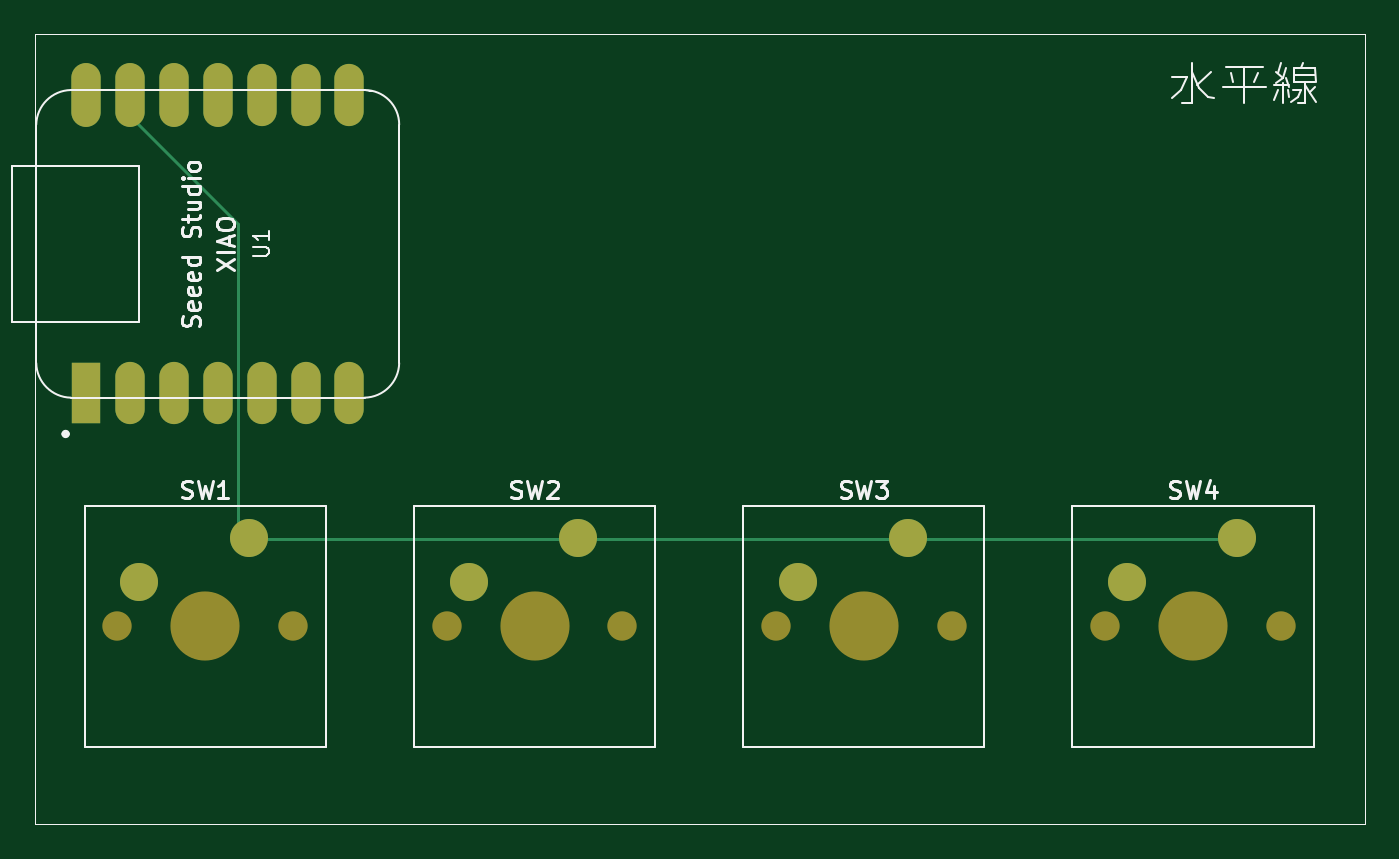
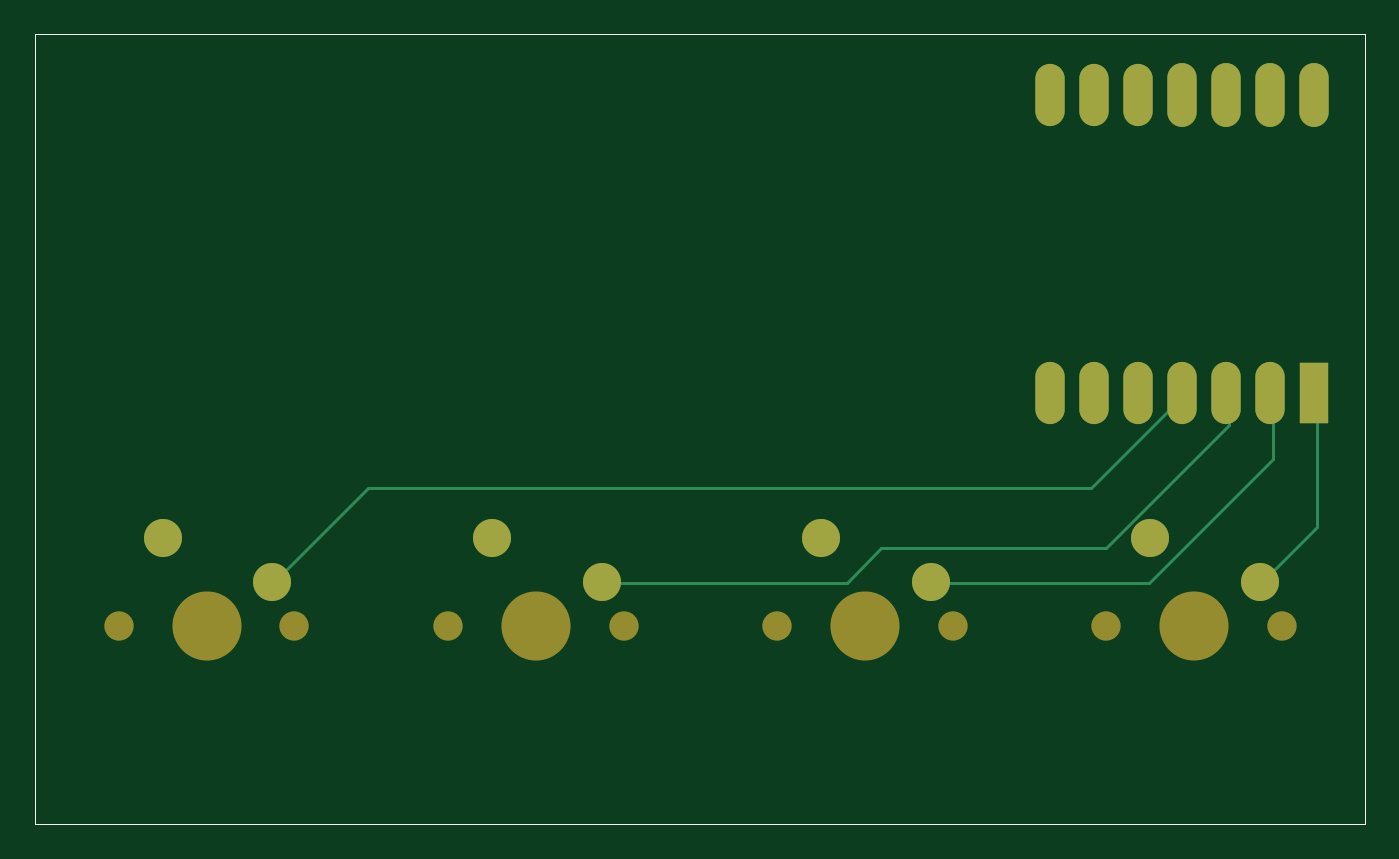
Circuit board: 9 layer files. Board 77.0 x 45.7 mm.
- bottom_copper: firstpcb-B_Cu.gbl (3616 bytes)
- bottom_mask: firstpcb-B_Mask.gbs (1785 bytes)
- paste: firstpcb-B_Paste.gbp (632 bytes)
- bottom_silk: firstpcb-B_Silkscreen.gbo (633 bytes)
- outline: firstpcb-Edge_Cuts.gm1 (605 bytes)
- top_copper: firstpcb-F_Cu.gtl (2927 bytes)
- top_mask: firstpcb-F_Mask.gts (1785 bytes)
- paste: firstpcb-F_Paste.gtp (632 bytes)
- top_silk: firstpcb-F_Silkscreen.gto (18693 bytes)

=== bottom_copper: firstpcb-B_Cu.gbl ===
%TF.GenerationSoftware,KiCad,Pcbnew,10.0.4*%
%TF.CreationDate,2026-07-13T22:11:00-06:00*%
%TF.ProjectId,firstpcb,66697273-7470-4636-922e-6b696361645f,rev?*%
%TF.SameCoordinates,Original*%
%TF.FileFunction,Copper,L2,Bot*%
%TF.FilePolarity,Positive*%
%FSLAX46Y46*%
G04 Gerber Fmt 4.6, Leading zero omitted, Abs format (unit mm)*
G04 Created by KiCad (PCBNEW 10.0.4) date 2026-07-13 22:11:00*
%MOMM*%
%LPD*%
G01*
G04 APERTURE LIST*
%TA.AperFunction,ComponentPad*%
%ADD10O,1.700000X3.700000*%
%TD*%
%TA.AperFunction,ComponentPad*%
%ADD11O,1.700000X3.600000*%
%TD*%
%TA.AperFunction,ComponentPad*%
%ADD12R,1.700000X3.500000*%
%TD*%
%TA.AperFunction,ComponentPad*%
%ADD13C,2.200000*%
%TD*%
%TA.AperFunction,Conductor*%
%ADD14C,0.200000*%
%TD*%
%TA.AperFunction,Profile*%
%ADD15C,0.050000*%
%TD*%
G04 APERTURE END LIST*
D10*
%TO.P,U1,14,5V_14*%
%TO.N,unconnected-(U1-5V-Pad14)*%
X52500000Y-18750000D03*
%TO.P,U1,13,GND_13*%
%TO.N,GND*%
X55040000Y-18750000D03*
%TO.P,U1,12,3V3_12*%
%TO.N,unconnected-(U1-3V3-Pad12)*%
X57580000Y-18750000D03*
%TO.P,U1,11,PA6_A10_D10_MOSI_11*%
%TO.N,unconnected-(U1-PA6_A10_D10_MOSI-Pad11)*%
X60120000Y-18750000D03*
D11*
%TO.P,U1,10,PA5_A9_D9_MISO_10*%
%TO.N,unconnected-(U1-PA5_A9_D9_MISO-Pad10)*%
X62660000Y-18750000D03*
%TO.P,U1,9,PA7_A8_D8_SCK_9*%
%TO.N,unconnected-(U1-PA7_A8_D8_SCK-Pad9)*%
X65200000Y-18750000D03*
%TO.P,U1,8,PB09_A7_D7_RX_8*%
%TO.N,unconnected-(U1-PB09_A7_D7_RX-Pad8)*%
X67740000Y-18750000D03*
%TO.P,U1,7,PB08_A6_D6_TX_7*%
%TO.N,unconnected-(U1-PB08_A6_D6_TX-Pad7)*%
X67740000Y-36000000D03*
%TO.P,U1,6,PA9_A5_D5_SCL_6*%
%TO.N,unconnected-(U1-PA9_A5_D5_SCL-Pad6)*%
X65200000Y-36000000D03*
%TO.P,U1,5,PA8_A4_D4_SDA_5*%
%TO.N,unconnected-(U1-PA8_A4_D4_SDA-Pad5)*%
X62660000Y-36000000D03*
%TO.P,U1,4,PA11_A3_D3_4*%
%TO.N,Net-(U1-PA11_A3_D3)*%
X60120000Y-36000000D03*
%TO.P,U1,3,PA10_A2_D2_3*%
%TO.N,Net-(U1-PA10_A2_D2)*%
X57580000Y-36000000D03*
%TO.P,U1,2,PA4_A1_D1_2*%
%TO.N,Net-(U1-PA4_A1_D1)*%
X55040000Y-36000000D03*
D12*
%TO.P,U1,1,PA02_A0_D0_1*%
%TO.N,Net-(U1-PA02_A0_D0)*%
X52500000Y-36000000D03*
%TD*%
D13*
%TO.P,SW3,2,2_2*%
%TO.N,Net-(U1-PA10_A2_D2)*%
X93690000Y-46960000D03*
%TO.P,SW3,1,1_1*%
%TO.N,GND*%
X100040000Y-44420000D03*
%TD*%
%TO.P,SW1,2,2_2*%
%TO.N,Net-(U1-PA02_A0_D0)*%
X55590000Y-46960000D03*
%TO.P,SW1,1,1_1*%
%TO.N,GND*%
X61940000Y-44420000D03*
%TD*%
%TO.P,SW4,2,2_2*%
%TO.N,Net-(U1-PA11_A3_D3)*%
X112740000Y-46960000D03*
%TO.P,SW4,1,1_1*%
%TO.N,GND*%
X119090000Y-44420000D03*
%TD*%
%TO.P,SW2,2,2_2*%
%TO.N,Net-(U1-PA4_A1_D1)*%
X74640000Y-46960000D03*
%TO.P,SW2,1,1_1*%
%TO.N,GND*%
X80990000Y-44420000D03*
%TD*%
%TO.N,Net-(U1-PA02_A0_D0)*%
D14*
X52300000Y-43740000D02*
X52300000Y-35000000D01*
X55550000Y-46990000D02*
X52300000Y-43740000D01*
%TO.N,GND*%
X61900000Y-44450000D02*
X61900000Y-44400000D01*
X61900000Y-44400000D02*
X61500000Y-44000000D01*
%TO.N,Net-(U1-PA4_A1_D1)*%
X61990000Y-46990000D02*
X54840000Y-39840000D01*
X74600000Y-46990000D02*
X61990000Y-46990000D01*
X54840000Y-39840000D02*
X54840000Y-35000000D01*
%TO.N,Net-(U1-PA10_A2_D2)*%
X77500000Y-45000000D02*
X64500000Y-45000000D01*
X57380000Y-37880000D02*
X57380000Y-35000000D01*
X93650000Y-46990000D02*
X79490000Y-46990000D01*
X64500000Y-45000000D02*
X57380000Y-37880000D01*
X79490000Y-46990000D02*
X77500000Y-45000000D01*
%TO.N,Net-(U1-PA11_A3_D3)*%
X59920000Y-36036346D02*
X59920000Y-35000000D01*
X65383654Y-41500000D02*
X59920000Y-36036346D01*
X107210000Y-41500000D02*
X65383654Y-41500000D01*
X112700000Y-46990000D02*
X107210000Y-41500000D01*
%TD*%
D15*
X49530000Y-15240000D02*
X126492000Y-15240000D01*
X126492000Y-60960000D01*
X49530000Y-60960000D01*
X49530000Y-15240000D01*
M02*

=== bottom_mask: firstpcb-B_Mask.gbs ===
%TF.GenerationSoftware,KiCad,Pcbnew,10.0.4*%
%TF.CreationDate,2026-07-13T22:11:00-06:00*%
%TF.ProjectId,firstpcb,66697273-7470-4636-922e-6b696361645f,rev?*%
%TF.SameCoordinates,Original*%
%TF.FileFunction,Soldermask,Bot*%
%TF.FilePolarity,Negative*%
%FSLAX46Y46*%
G04 Gerber Fmt 4.6, Leading zero omitted, Abs format (unit mm)*
G04 Created by KiCad (PCBNEW 10.0.4) date 2026-07-13 22:11:00*
%MOMM*%
%LPD*%
G01*
G04 APERTURE LIST*
%ADD10O,1.700000X3.700000*%
%ADD11O,1.700000X3.600000*%
%ADD12R,1.700000X3.500000*%
%ADD13C,2.200000*%
%ADD14C,1.700000*%
%ADD15C,4.000000*%
%TA.AperFunction,Profile*%
%ADD16C,0.050000*%
%TD*%
G04 APERTURE END LIST*
D10*
%TO.C,U1*%
X52500000Y-18750000D03*
X55040000Y-18750000D03*
X57580000Y-18750000D03*
X60120000Y-18750000D03*
D11*
X62660000Y-18750000D03*
X65200000Y-18750000D03*
X67740000Y-18750000D03*
X67740000Y-36000000D03*
X65200000Y-36000000D03*
X62660000Y-36000000D03*
X60120000Y-36000000D03*
X57580000Y-36000000D03*
X55040000Y-36000000D03*
D12*
X52500000Y-36000000D03*
%TD*%
D13*
%TO.C,SW3*%
X93690000Y-46960000D03*
X100040000Y-44420000D03*
D14*
X102580000Y-49500000D03*
D15*
X97500000Y-49500000D03*
D14*
X92420000Y-49500000D03*
%TD*%
D13*
%TO.C,SW1*%
X55590000Y-46960000D03*
X61940000Y-44420000D03*
D14*
X64480000Y-49500000D03*
D15*
X59400000Y-49500000D03*
D14*
X54320000Y-49500000D03*
%TD*%
D13*
%TO.C,SW4*%
X112740000Y-46960000D03*
X119090000Y-44420000D03*
D14*
X121630000Y-49500000D03*
D15*
X116550000Y-49500000D03*
D14*
X111470000Y-49500000D03*
%TD*%
D13*
%TO.C,SW2*%
X74640000Y-46960000D03*
X80990000Y-44420000D03*
D14*
X83530000Y-49500000D03*
D15*
X78450000Y-49500000D03*
D14*
X73370000Y-49500000D03*
%TD*%
D16*
X49530000Y-15240000D02*
X126492000Y-15240000D01*
X126492000Y-60960000D01*
X49530000Y-60960000D01*
X49530000Y-15240000D01*
M02*

=== paste: firstpcb-B_Paste.gbp ===
%TF.GenerationSoftware,KiCad,Pcbnew,10.0.4*%
%TF.CreationDate,2026-07-13T22:11:00-06:00*%
%TF.ProjectId,firstpcb,66697273-7470-4636-922e-6b696361645f,rev?*%
%TF.SameCoordinates,Original*%
%TF.FileFunction,Paste,Bot*%
%TF.FilePolarity,Positive*%
%FSLAX46Y46*%
G04 Gerber Fmt 4.6, Leading zero omitted, Abs format (unit mm)*
G04 Created by KiCad (PCBNEW 10.0.4) date 2026-07-13 22:11:00*
%MOMM*%
%LPD*%
G01*
G04 APERTURE LIST*
%TA.AperFunction,Profile*%
%ADD10C,0.050000*%
%TD*%
G04 APERTURE END LIST*
D10*
X49530000Y-15240000D02*
X126492000Y-15240000D01*
X126492000Y-60960000D01*
X49530000Y-60960000D01*
X49530000Y-15240000D01*
M02*

=== bottom_silk: firstpcb-B_Silkscreen.gbo ===
%TF.GenerationSoftware,KiCad,Pcbnew,10.0.4*%
%TF.CreationDate,2026-07-13T22:11:00-06:00*%
%TF.ProjectId,firstpcb,66697273-7470-4636-922e-6b696361645f,rev?*%
%TF.SameCoordinates,Original*%
%TF.FileFunction,Legend,Bot*%
%TF.FilePolarity,Positive*%
%FSLAX46Y46*%
G04 Gerber Fmt 4.6, Leading zero omitted, Abs format (unit mm)*
G04 Created by KiCad (PCBNEW 10.0.4) date 2026-07-13 22:11:00*
%MOMM*%
%LPD*%
G01*
G04 APERTURE LIST*
%TA.AperFunction,Profile*%
%ADD10C,0.050000*%
%TD*%
G04 APERTURE END LIST*
D10*
X49530000Y-15240000D02*
X126492000Y-15240000D01*
X126492000Y-60960000D01*
X49530000Y-60960000D01*
X49530000Y-15240000D01*
M02*

=== outline: firstpcb-Edge_Cuts.gm1 ===
%TF.GenerationSoftware,KiCad,Pcbnew,10.0.4*%
%TF.CreationDate,2026-07-13T22:11:00-06:00*%
%TF.ProjectId,firstpcb,66697273-7470-4636-922e-6b696361645f,rev?*%
%TF.SameCoordinates,Original*%
%TF.FileFunction,Profile,NP*%
%FSLAX46Y46*%
G04 Gerber Fmt 4.6, Leading zero omitted, Abs format (unit mm)*
G04 Created by KiCad (PCBNEW 10.0.4) date 2026-07-13 22:11:00*
%MOMM*%
%LPD*%
G01*
G04 APERTURE LIST*
%TA.AperFunction,Profile*%
%ADD10C,0.050000*%
%TD*%
G04 APERTURE END LIST*
D10*
X49530000Y-15240000D02*
X126492000Y-15240000D01*
X126492000Y-60960000D01*
X49530000Y-60960000D01*
X49530000Y-15240000D01*
M02*

=== top_copper: firstpcb-F_Cu.gtl ===
%TF.GenerationSoftware,KiCad,Pcbnew,10.0.4*%
%TF.CreationDate,2026-07-13T22:11:00-06:00*%
%TF.ProjectId,firstpcb,66697273-7470-4636-922e-6b696361645f,rev?*%
%TF.SameCoordinates,Original*%
%TF.FileFunction,Copper,L1,Top*%
%TF.FilePolarity,Positive*%
%FSLAX46Y46*%
G04 Gerber Fmt 4.6, Leading zero omitted, Abs format (unit mm)*
G04 Created by KiCad (PCBNEW 10.0.4) date 2026-07-13 22:11:00*
%MOMM*%
%LPD*%
G01*
G04 APERTURE LIST*
%TA.AperFunction,ComponentPad*%
%ADD10O,1.700000X3.700000*%
%TD*%
%TA.AperFunction,ComponentPad*%
%ADD11O,1.700000X3.600000*%
%TD*%
%TA.AperFunction,ComponentPad*%
%ADD12R,1.700000X3.500000*%
%TD*%
%TA.AperFunction,ComponentPad*%
%ADD13C,2.200000*%
%TD*%
%TA.AperFunction,Conductor*%
%ADD14C,0.200000*%
%TD*%
%TA.AperFunction,Profile*%
%ADD15C,0.050000*%
%TD*%
G04 APERTURE END LIST*
D10*
%TO.P,U1,14,5V_14*%
%TO.N,unconnected-(U1-5V-Pad14)*%
X52500000Y-18750000D03*
%TO.P,U1,13,GND_13*%
%TO.N,GND*%
X55040000Y-18750000D03*
%TO.P,U1,12,3V3_12*%
%TO.N,unconnected-(U1-3V3-Pad12)*%
X57580000Y-18750000D03*
%TO.P,U1,11,PA6_A10_D10_MOSI_11*%
%TO.N,unconnected-(U1-PA6_A10_D10_MOSI-Pad11)*%
X60120000Y-18750000D03*
D11*
%TO.P,U1,10,PA5_A9_D9_MISO_10*%
%TO.N,unconnected-(U1-PA5_A9_D9_MISO-Pad10)*%
X62660000Y-18750000D03*
%TO.P,U1,9,PA7_A8_D8_SCK_9*%
%TO.N,unconnected-(U1-PA7_A8_D8_SCK-Pad9)*%
X65200000Y-18750000D03*
%TO.P,U1,8,PB09_A7_D7_RX_8*%
%TO.N,unconnected-(U1-PB09_A7_D7_RX-Pad8)*%
X67740000Y-18750000D03*
%TO.P,U1,7,PB08_A6_D6_TX_7*%
%TO.N,unconnected-(U1-PB08_A6_D6_TX-Pad7)*%
X67740000Y-36000000D03*
%TO.P,U1,6,PA9_A5_D5_SCL_6*%
%TO.N,unconnected-(U1-PA9_A5_D5_SCL-Pad6)*%
X65200000Y-36000000D03*
%TO.P,U1,5,PA8_A4_D4_SDA_5*%
%TO.N,unconnected-(U1-PA8_A4_D4_SDA-Pad5)*%
X62660000Y-36000000D03*
%TO.P,U1,4,PA11_A3_D3_4*%
%TO.N,Net-(U1-PA11_A3_D3)*%
X60120000Y-36000000D03*
%TO.P,U1,3,PA10_A2_D2_3*%
%TO.N,Net-(U1-PA10_A2_D2)*%
X57580000Y-36000000D03*
%TO.P,U1,2,PA4_A1_D1_2*%
%TO.N,Net-(U1-PA4_A1_D1)*%
X55040000Y-36000000D03*
D12*
%TO.P,U1,1,PA02_A0_D0_1*%
%TO.N,Net-(U1-PA02_A0_D0)*%
X52500000Y-36000000D03*
%TD*%
D13*
%TO.P,SW3,2,2_2*%
%TO.N,Net-(U1-PA10_A2_D2)*%
X93690000Y-46960000D03*
%TO.P,SW3,1,1_1*%
%TO.N,GND*%
X100040000Y-44420000D03*
%TD*%
%TO.P,SW1,2,2_2*%
%TO.N,Net-(U1-PA02_A0_D0)*%
X55590000Y-46960000D03*
%TO.P,SW1,1,1_1*%
%TO.N,GND*%
X61940000Y-44420000D03*
%TD*%
%TO.P,SW4,2,2_2*%
%TO.N,Net-(U1-PA11_A3_D3)*%
X112740000Y-46960000D03*
%TO.P,SW4,1,1_1*%
%TO.N,GND*%
X119090000Y-44420000D03*
%TD*%
%TO.P,SW2,2,2_2*%
%TO.N,Net-(U1-PA4_A1_D1)*%
X74640000Y-46960000D03*
%TO.P,SW2,1,1_1*%
%TO.N,GND*%
X80990000Y-44420000D03*
%TD*%
%TO.N,GND*%
D14*
X61310000Y-43860000D02*
X61310000Y-26220000D01*
X61900000Y-44450000D02*
X119050000Y-44450000D01*
X61900000Y-44450000D02*
X61310000Y-43860000D01*
X61310000Y-26220000D02*
X54840000Y-19750000D01*
%TD*%
D15*
X49530000Y-15240000D02*
X126492000Y-15240000D01*
X126492000Y-60960000D01*
X49530000Y-60960000D01*
X49530000Y-15240000D01*
M02*

=== top_mask: firstpcb-F_Mask.gts ===
%TF.GenerationSoftware,KiCad,Pcbnew,10.0.4*%
%TF.CreationDate,2026-07-13T22:11:00-06:00*%
%TF.ProjectId,firstpcb,66697273-7470-4636-922e-6b696361645f,rev?*%
%TF.SameCoordinates,Original*%
%TF.FileFunction,Soldermask,Top*%
%TF.FilePolarity,Negative*%
%FSLAX46Y46*%
G04 Gerber Fmt 4.6, Leading zero omitted, Abs format (unit mm)*
G04 Created by KiCad (PCBNEW 10.0.4) date 2026-07-13 22:11:00*
%MOMM*%
%LPD*%
G01*
G04 APERTURE LIST*
%ADD10O,1.700000X3.700000*%
%ADD11O,1.700000X3.600000*%
%ADD12R,1.700000X3.500000*%
%ADD13C,2.200000*%
%ADD14C,1.700000*%
%ADD15C,4.000000*%
%TA.AperFunction,Profile*%
%ADD16C,0.050000*%
%TD*%
G04 APERTURE END LIST*
D10*
%TO.C,U1*%
X52500000Y-18750000D03*
X55040000Y-18750000D03*
X57580000Y-18750000D03*
X60120000Y-18750000D03*
D11*
X62660000Y-18750000D03*
X65200000Y-18750000D03*
X67740000Y-18750000D03*
X67740000Y-36000000D03*
X65200000Y-36000000D03*
X62660000Y-36000000D03*
X60120000Y-36000000D03*
X57580000Y-36000000D03*
X55040000Y-36000000D03*
D12*
X52500000Y-36000000D03*
%TD*%
D13*
%TO.C,SW3*%
X93690000Y-46960000D03*
X100040000Y-44420000D03*
D14*
X102580000Y-49500000D03*
D15*
X97500000Y-49500000D03*
D14*
X92420000Y-49500000D03*
%TD*%
D13*
%TO.C,SW1*%
X55590000Y-46960000D03*
X61940000Y-44420000D03*
D14*
X64480000Y-49500000D03*
D15*
X59400000Y-49500000D03*
D14*
X54320000Y-49500000D03*
%TD*%
D13*
%TO.C,SW4*%
X112740000Y-46960000D03*
X119090000Y-44420000D03*
D14*
X121630000Y-49500000D03*
D15*
X116550000Y-49500000D03*
D14*
X111470000Y-49500000D03*
%TD*%
D13*
%TO.C,SW2*%
X74640000Y-46960000D03*
X80990000Y-44420000D03*
D14*
X83530000Y-49500000D03*
D15*
X78450000Y-49500000D03*
D14*
X73370000Y-49500000D03*
%TD*%
D16*
X49530000Y-15240000D02*
X126492000Y-15240000D01*
X126492000Y-60960000D01*
X49530000Y-60960000D01*
X49530000Y-15240000D01*
M02*

=== paste: firstpcb-F_Paste.gtp ===
%TF.GenerationSoftware,KiCad,Pcbnew,10.0.4*%
%TF.CreationDate,2026-07-13T22:11:00-06:00*%
%TF.ProjectId,firstpcb,66697273-7470-4636-922e-6b696361645f,rev?*%
%TF.SameCoordinates,Original*%
%TF.FileFunction,Paste,Top*%
%TF.FilePolarity,Positive*%
%FSLAX46Y46*%
G04 Gerber Fmt 4.6, Leading zero omitted, Abs format (unit mm)*
G04 Created by KiCad (PCBNEW 10.0.4) date 2026-07-13 22:11:00*
%MOMM*%
%LPD*%
G01*
G04 APERTURE LIST*
%TA.AperFunction,Profile*%
%ADD10C,0.050000*%
%TD*%
G04 APERTURE END LIST*
D10*
X49530000Y-15240000D02*
X126492000Y-15240000D01*
X126492000Y-60960000D01*
X49530000Y-60960000D01*
X49530000Y-15240000D01*
M02*

=== top_silk: firstpcb-F_Silkscreen.gto (18693 bytes, source omitted) ===
